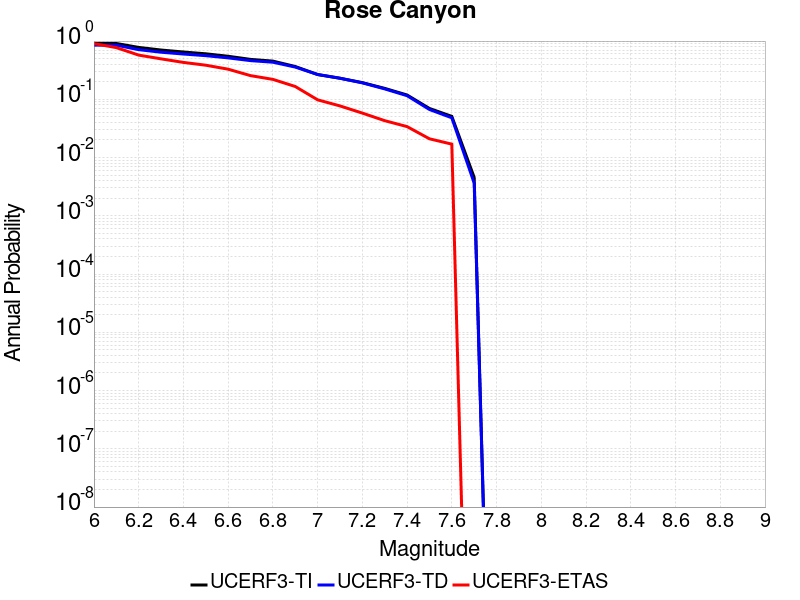

The data file committed next to this chart (first rows):
Magnitude, UCERF3-TI Prob, UCERF3-TD Prob, UCERF3-ETAS Prob
6.0, 0.9089, 0.85, 0.905
6.1, 0.9089, 0.85, 0.772
6.2, 0.778, 0.7118, 0.574
6.3, 0.7015, 0.6434, 0.495
6.4, 0.649, 0.5991, 0.43
6.5, 0.6043, 0.5612, 0.385
6.6, 0.5482, 0.5143, 0.329
6.7, 0.4846, 0.4614, 0.255
6.8, 0.4528, 0.4334, 0.22
6.9, 0.366, 0.3578, 0.166
7.0, 0.2663, 0.2668, 0.098
7.1, 0.2302, 0.2299, 0.077
7.2, 0.1935, 0.1917, 0.058
7.3, 0.1541, 0.151, 0.043
7.4, 0.1186, 0.1154, 0.034
7.5, 0.06968, 0.06688, 0.021
7.6, 0.05095, 0.04817, 0.017
7.7, 0.004561, 0.003645, 0.0
